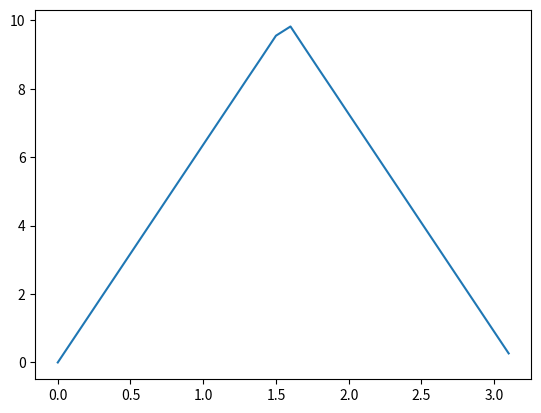

Reproduce this figure in Python.
import scipy.integrate
import numpy as np
import matplotlib.pyplot as plt

class Equation:
    '''Equation object, it holds the equation, and it's high and low points
    '''
    def __init__(self, equation, low, high):
        self.equation = equation 
        self.low = low
        self.high = high

n = 100  # Number of constants to find
length = np.pi  # Length of the rod
constants = np.zeros(n)  # Holds the constants that we output
equations = [Equation("(20 - ((10*x)/(np.pi/2)))", np.pi/2, np.pi), Equation("(10*x)/(np.pi/2)", 0, np.pi/2)]


# Create constants for all equations
for equation in equations:
    for i in range(1, n+1):
        function = eval("lambda x: " + equation.equation + " * np.sin((i * np.pi * x) / length)")  # Function to integrate
        area,  error  = scipy.integrate.quad(function, equation.low, equation.high)  # Integrate it
        constants[i-1] += (area * (1/length) * 2)  # Add the constants after transforming them by the 2 and 1/length

# Arrays used to hold the xy pairs
xValues = np.arange(0, length, 0.1)
yValues = np.zeros(xValues.size)  # Initialize this to zero

# Create the xy pairs
for yIndex, x in enumerate(xValues):
    for xIndex, constant in enumerate(constants, 1):
        yValues[yIndex] += (constant * np.sin((xIndex * np.pi * x) / length))  # Get the sum of sines

# Plot and show
plt.plot(xValues, yValues)
plt.show()

# Print the constants for the user
print(constants)